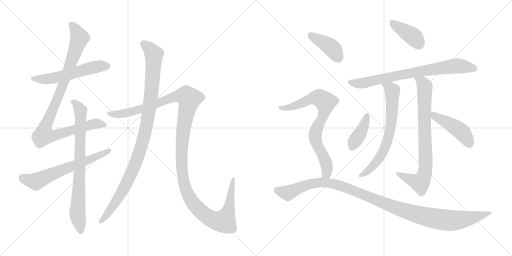
t = 0.00 s
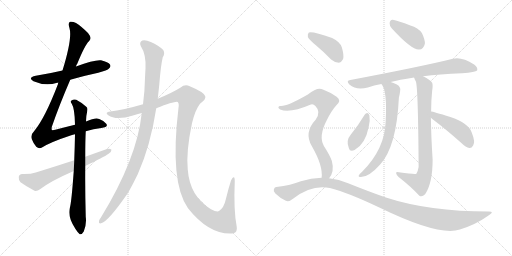
t = 2.56 s
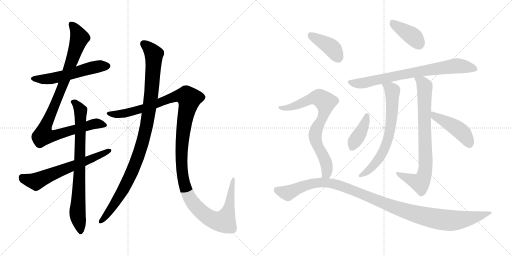
t = 5.13 s
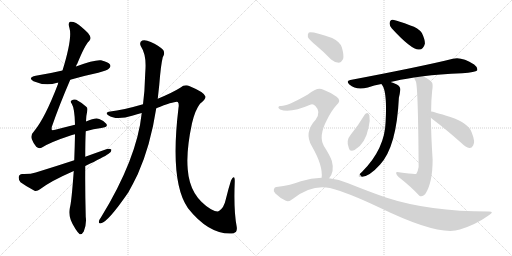
t = 7.69 s
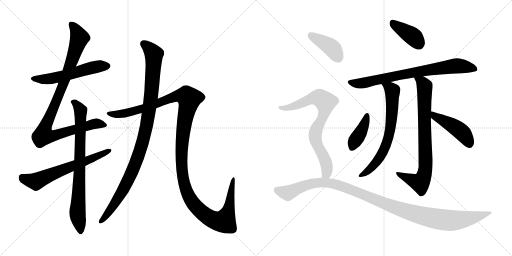
t = 10.25 s
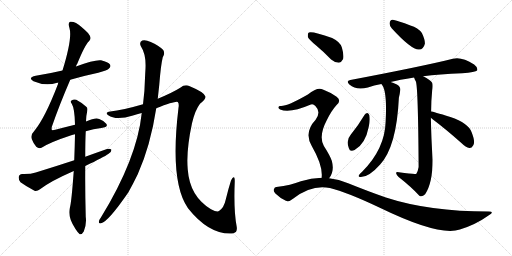
t = 12.82 s

The animated SVG that drew these frames (rendered in a browser with its animation timeline set to each time). Animation: 15 CSS @keyframes rules; one cycle of 12.82 s.

<svg version="1.1" viewBox="0 0 2048 1024" xmlns="http://www.w3.org/2000/svg">
  <g stroke="lightgray" stroke-dasharray="1,1" stroke-width="1" transform="scale(4, 4)">
    <line x1="0" y1="0" x2="256" y2="256"></line>
    <line x1="256" y1="0" x2="0" y2="256"></line>
    <line x1="128" y1="0" x2="128" y2="256"></line>
    <line x1="0" y1="128" x2="256" y2="128"></line>
    <line x1="256" y1="0" x2="512" y2="256"></line>
    <line x1="512" y1="0" x2="256" y2="256"></line>
    <line x1="384" y1="0" x2="384" y2="256"></line>
    <line x1="256" y1="128" x2="512" y2="128"></line>
  </g>
<g transform="scale(1, -1) translate(0, -850)">
   <style type="text/css">
    @keyframes keyframes0 {
      from {
       stroke: black;
       stroke-dashoffset: 556;
       stroke-width: 128;
       }
       64% {
       animation-timing-function: step-end;
       stroke: black;
       stroke-dashoffset: 0;
       stroke-width: 128;
       }
       to {
       stroke: black;
       stroke-width: 1024;
       }
       }
       #make-me-a-hanzi-animation-0 {
         animation: keyframes0 0.702474s both;
         animation-delay: 0.000000s;
         animation-timing-function: linear;
       }
    @keyframes keyframes1 {
      from {
       stroke: black;
       stroke-dashoffset: 981;
       stroke-width: 128;
       }
       76% {
       animation-timing-function: step-end;
       stroke: black;
       stroke-dashoffset: 0;
       stroke-width: 128;
       }
       to {
       stroke: black;
       stroke-width: 1024;
       }
       }
       #make-me-a-hanzi-animation-1 {
         animation: keyframes1 1.048340s both;
         animation-delay: 0.702474s;
         animation-timing-function: linear;
       }
    @keyframes keyframes2 {
      from {
       stroke: black;
       stroke-dashoffset: 786;
       stroke-width: 128;
       }
       72% {
       animation-timing-function: step-end;
       stroke: black;
       stroke-dashoffset: 0;
       stroke-width: 128;
       }
       to {
       stroke: black;
       stroke-width: 1024;
       }
       }
       #make-me-a-hanzi-animation-2 {
         animation: keyframes2 0.889648s both;
         animation-delay: 1.750814s;
         animation-timing-function: linear;
       }
    @keyframes keyframes3 {
      from {
       stroke: black;
       stroke-dashoffset: 635;
       stroke-width: 128;
       }
       67% {
       animation-timing-function: step-end;
       stroke: black;
       stroke-dashoffset: 0;
       stroke-width: 128;
       }
       to {
       stroke: black;
       stroke-width: 1024;
       }
       }
       #make-me-a-hanzi-animation-3 {
         animation: keyframes3 0.766764s both;
         animation-delay: 2.640462s;
         animation-timing-function: linear;
       }
    @keyframes keyframes4 {
      from {
       stroke: black;
       stroke-dashoffset: 1030;
       stroke-width: 128;
       }
       77% {
       animation-timing-function: step-end;
       stroke: black;
       stroke-dashoffset: 0;
       stroke-width: 128;
       }
       to {
       stroke: black;
       stroke-width: 1024;
       }
       }
       #make-me-a-hanzi-animation-4 {
         animation: keyframes4 1.088216s both;
         animation-delay: 3.407226s;
         animation-timing-function: linear;
       }
    @keyframes keyframes5 {
      from {
       stroke: black;
       stroke-dashoffset: 1349;
       stroke-width: 128;
       }
       81% {
       animation-timing-function: step-end;
       stroke: black;
       stroke-dashoffset: 0;
       stroke-width: 128;
       }
       to {
       stroke: black;
       stroke-width: 1024;
       }
       }
       #make-me-a-hanzi-animation-5 {
         animation: keyframes5 1.347819s both;
         animation-delay: 4.495442s;
         animation-timing-function: linear;
       }
    @keyframes keyframes6 {
      from {
       stroke: black;
       stroke-dashoffset: 396;
       stroke-width: 128;
       }
       56% {
       animation-timing-function: step-end;
       stroke: black;
       stroke-dashoffset: 0;
       stroke-width: 128;
       }
       to {
       stroke: black;
       stroke-width: 1024;
       }
       }
       #make-me-a-hanzi-animation-6 {
         animation: keyframes6 0.572266s both;
         animation-delay: 5.843261s;
         animation-timing-function: linear;
       }
    @keyframes keyframes7 {
      from {
       stroke: black;
       stroke-dashoffset: 766;
       stroke-width: 128;
       }
       71% {
       animation-timing-function: step-end;
       stroke: black;
       stroke-dashoffset: 0;
       stroke-width: 128;
       }
       to {
       stroke: black;
       stroke-width: 1024;
       }
       }
       #make-me-a-hanzi-animation-7 {
         animation: keyframes7 0.873372s both;
         animation-delay: 6.415527s;
         animation-timing-function: linear;
       }
    @keyframes keyframes8 {
      from {
       stroke: black;
       stroke-dashoffset: 685;
       stroke-width: 128;
       }
       69% {
       animation-timing-function: step-end;
       stroke: black;
       stroke-dashoffset: 0;
       stroke-width: 128;
       }
       to {
       stroke: black;
       stroke-width: 1024;
       }
       }
       #make-me-a-hanzi-animation-8 {
         animation: keyframes8 0.807454s both;
         animation-delay: 7.288899s;
         animation-timing-function: linear;
       }
    @keyframes keyframes9 {
      from {
       stroke: black;
       stroke-dashoffset: 792;
       stroke-width: 128;
       }
       72% {
       animation-timing-function: step-end;
       stroke: black;
       stroke-dashoffset: 0;
       stroke-width: 128;
       }
       to {
       stroke: black;
       stroke-width: 1024;
       }
       }
       #make-me-a-hanzi-animation-9 {
         animation: keyframes9 0.894531s both;
         animation-delay: 8.096353s;
         animation-timing-function: linear;
       }
    @keyframes keyframes10 {
      from {
       stroke: black;
       stroke-dashoffset: 397;
       stroke-width: 128;
       }
       56% {
       animation-timing-function: step-end;
       stroke: black;
       stroke-dashoffset: 0;
       stroke-width: 128;
       }
       to {
       stroke: black;
       stroke-width: 1024;
       }
       }
       #make-me-a-hanzi-animation-10 {
         animation: keyframes10 0.573079s both;
         animation-delay: 8.990884s;
         animation-timing-function: linear;
       }
    @keyframes keyframes11 {
      from {
       stroke: black;
       stroke-dashoffset: 458;
       stroke-width: 128;
       }
       60% {
       animation-timing-function: step-end;
       stroke: black;
       stroke-dashoffset: 0;
       stroke-width: 128;
       }
       to {
       stroke: black;
       stroke-width: 1024;
       }
       }
       #make-me-a-hanzi-animation-11 {
         animation: keyframes11 0.622721s both;
         animation-delay: 9.563963s;
         animation-timing-function: linear;
       }
    @keyframes keyframes12 {
      from {
       stroke: black;
       stroke-dashoffset: 407;
       stroke-width: 128;
       }
       57% {
       animation-timing-function: step-end;
       stroke: black;
       stroke-dashoffset: 0;
       stroke-width: 128;
       }
       to {
       stroke: black;
       stroke-width: 1024;
       }
       }
       #make-me-a-hanzi-animation-12 {
         animation: keyframes12 0.581217s both;
         animation-delay: 10.186684s;
         animation-timing-function: linear;
       }
    @keyframes keyframes13 {
      from {
       stroke: black;
       stroke-dashoffset: 769;
       stroke-width: 128;
       }
       71% {
       animation-timing-function: step-end;
       stroke: black;
       stroke-dashoffset: 0;
       stroke-width: 128;
       }
       to {
       stroke: black;
       stroke-width: 1024;
       }
       }
       #make-me-a-hanzi-animation-13 {
         animation: keyframes13 0.875814s both;
         animation-delay: 10.767901s;
         animation-timing-function: linear;
       }
    @keyframes keyframes14 {
      from {
       stroke: black;
       stroke-dashoffset: 1131;
       stroke-width: 128;
       }
       79% {
       animation-timing-function: step-end;
       stroke: black;
       stroke-dashoffset: 0;
       stroke-width: 128;
       }
       to {
       stroke: black;
       stroke-width: 1024;
       }
       }
       #make-me-a-hanzi-animation-14 {
         animation: keyframes14 1.170410s both;
         animation-delay: 11.643715s;
         animation-timing-function: linear;
       }
</style>
<path d="M 281.0 531.0 Q 336.0 547.0 393.0 559.0 Q 430.0 569.0 436.0 576.0 Q 445.0 583.0 440.0 592.0 Q 433.0 602.0 404.0 609.0 Q 379.0 612.0 304.0 584.0 L 250.0 568.0 Q 199.0 556.0 143.0 547.0 Q 109.0 540.0 134.0 525.0 Q 182.0 504.0 229.0 519.0 Q 230.0 520.0 233.0 519.0 L 281.0 531.0 Z" fill="lightgray"></path> 
<path d="M 300.0 351.0 Q 263.0 342.0 221.0 331.0 Q 208.0 328.0 207.0 331.0 Q 206.0 332.0 207.0 342.0 Q 237.0 429.0 281.0 531.0 L 304.0 584.0 Q 305.0 590.0 309.0 595.0 Q 340.0 671.0 356.0 685.0 Q 369.0 698.0 352.0 718.0 Q 325.0 745.0 304.0 758.0 Q 291.0 765.0 280.0 763.0 Q 271.0 759.0 278.0 737.0 Q 290.0 698.0 250.0 568.0 L 233.0 519.0 Q 232.0 518.0 232.0 514.0 Q 180.0 378.0 137.0 326.0 Q 121.0 310.0 127.0 294.0 Q 134.0 275.0 145.0 263.0 Q 155.0 254.0 166.0 259.0 Q 200.0 281.0 285.0 309.0 Q 291.0 312.0 300.0 313.0 L 343.0 325.0 Q 374.0 335.0 405.0 338.0 Q 435.0 342.0 425.0 355.0 Q 415.0 368.0 397.0 374.0 Q 381.0 380.0 344.0 364.0 L 300.0 351.0 Z" fill="lightgray"></path> 
<path d="M 344.0 364.0 Q 345.0 391.0 349.0 406.0 Q 352.0 418.0 345.0 423.0 Q 323.0 442.0 305.0 451.0 Q 295.0 455.0 286.0 448.0 Q 280.0 444.0 287.0 435.0 Q 299.0 416.0 300.0 351.0 L 300.0 313.0 Q 299.0 262.0 297.0 209.0 L 295.0 166.0 Q 286.0 40.0 279.0 17.0 Q 270.0 -19.0 302.0 -66.0 Q 312.0 -82.0 319.0 -87.0 Q 329.0 -88.0 335.0 -76.0 Q 347.0 -46.0 343.0 -18.0 Q 340.0 91.0 341.0 186.0 L 341.0 223.0 Q 341.0 290.0 343.0 325.0 L 344.0 364.0 Z" fill="lightgray"></path> 
<path d="M 297.0 209.0 Q 224.0 185.0 143.0 160.0 Q 122.0 153.0 89.0 154.0 Q 76.0 153.0 75.0 142.0 Q 74.0 129.0 82.0 121.0 Q 104.0 105.0 138.0 87.0 Q 148.0 84.0 160.0 93.0 Q 203.0 126.0 295.0 166.0 L 341.0 186.0 Q 416.0 222.0 433.0 234.0 Q 446.0 241.0 446.0 251.0 Q 440.0 257.0 428.0 254.0 Q 385.0 239.0 341.0 223.0 L 297.0 209.0 Z" fill="lightgray"></path> 
<path d="M 567.0 398.0 Q 548.0 215.0 403.0 -21.0 Q 397.0 -28.0 396.0 -34.0 Q 393.0 -46.0 404.0 -43.0 Q 431.0 -39.0 513.0 80.0 Q 532.0 114.0 551.0 153.0 Q 602.0 267.0 625.0 417.0 L 631.0 455.0 Q 634.0 483.0 637.0 510.0 Q 643.0 588.0 651.0 621.0 Q 661.0 636.0 653.0 650.0 Q 635.0 668.0 603.0 682.0 Q 582.0 692.0 569.0 688.0 Q 556.0 681.0 563.0 666.0 Q 585.0 632.0 582.0 576.0 Q 581.0 560.0 580.0 538.0 Q 579.0 484.0 572.0 433.0 L 567.0 398.0 Z" fill="lightgray"></path> 
<path d="M 625.0 417.0 Q 703.0 447.0 711.0 442.0 Q 717.0 436.0 714.0 419.0 Q 678.0 121.0 752.0 17.0 Q 836.0 -89.0 928.0 -84.0 Q 931.0 -83.0 934.0 -83.0 Q 950.0 -80.0 947.0 -58.0 Q 934.0 8.0 939.0 125.0 Q 939.0 141.0 935.0 141.0 Q 931.0 142.0 924.0 128.0 Q 914.0 97.0 903.0 52.0 Q 896.0 19.0 876.0 6.0 Q 869.0 0.0 844.0 13.0 Q 759.0 64.0 751.0 172.0 Q 744.0 245.0 768.0 357.0 Q 780.0 409.0 800.0 435.0 Q 825.0 453.0 821.0 465.0 Q 817.0 481.0 759.0 505.0 Q 740.0 515.0 721.0 499.0 Q 691.0 480.0 631.0 455.0 L 572.0 433.0 Q 490.0 409.0 441.0 404.0 Q 417.0 400.0 433.0 389.0 Q 464.0 367.0 532.0 388.0 Q 547.0 394.0 567.0 398.0 L 625.0 417.0 Z" fill="lightgray"></path> 
<path d="M 1567.5 736.0 Q 1645.5 651.0 1675.5 652.0 Q 1693.5 651.0 1699.5 675.0 Q 1700.5 691.0 1687.5 718.0 Q 1672.5 739.0 1641.5 748.0 Q 1592.5 767.0 1571.5 771.0 Q 1559.5 772.0 1558.5 757.0 Q 1557.5 747.0 1567.5 736.0 Z" fill="lightgray"></path> 
<path d="M 1692.5 545.0 Q 1756.5 554.0 1848.5 557.0 Q 1902.5 561.0 1908.5 568.0 Q 1912.5 580.0 1896.5 592.0 Q 1845.5 625.0 1811.5 615.0 Q 1691.5 585.0 1401.5 530.0 Q 1382.5 527.0 1397.5 512.0 Q 1425.5 487.0 1471.5 500.0 Q 1495.5 509.0 1525.5 514.0 L 1562.5 522.0 Q 1595.5 531.0 1656.5 540.0 L 1692.5 545.0 Z" fill="lightgray"></path> 
<path d="M 1525.5 514.0 Q 1549.5 490.0 1542.5 363.0 Q 1539.5 255.0 1449.5 164.0 Q 1437.5 154.0 1434.5 147.0 Q 1433.5 141.0 1443.5 142.0 Q 1476.5 142.0 1520.5 192.0 Q 1586.5 264.0 1595.5 459.0 Q 1599.5 475.0 1600.5 486.0 Q 1604.5 502.0 1587.5 512.0 Q 1572.5 519.0 1562.5 522.0 C 1534.5 532.0 1509.5 539.0 1525.5 514.0 Z" fill="lightgray"></path> 
<path d="M 1724.5 404.0 Q 1724.5 447.0 1728.5 486.0 Q 1732.5 510.0 1728.5 519.0 Q 1721.5 531.0 1692.5 545.0 C 1666.5 559.0 1644.5 568.0 1656.5 540.0 Q 1657.5 534.0 1663.5 524.0 Q 1672.5 500.0 1674.5 182.0 Q 1671.5 164.0 1665.5 155.0 Q 1659.5 152.0 1595.5 161.0 Q 1583.5 164.0 1584.5 157.0 Q 1585.5 150.0 1594.5 142.0 Q 1645.5 102.0 1677.5 67.0 Q 1687.5 60.0 1700.5 73.0 Q 1730.5 118.0 1730.5 211.0 Q 1724.5 305.0 1723.5 379.0 L 1724.5 404.0 Z" fill="lightgray"></path> 
<path d="M 1458.5 391.0 Q 1433.5 349.0 1403.5 312.0 Q 1382.5 288.0 1395.5 257.0 Q 1399.5 241.0 1418.5 250.0 Q 1461.5 274.0 1474.5 341.0 Q 1481.5 368.0 1477.5 389.0 Q 1474.5 396.0 1469.5 398.0 Q 1462.5 398.0 1458.5 391.0 Z" fill="lightgray"></path> 
<path d="M 1723.5 379.0 Q 1724.5 378.0 1730.5 373.0 Q 1782.5 334.0 1845.5 278.0 Q 1863.5 260.0 1877.5 258.0 Q 1886.5 257.0 1892.5 268.0 Q 1902.5 281.0 1886.5 321.0 Q 1874.5 357.0 1801.5 382.0 Q 1731.5 404.0 1724.5 404.0 C 1694.5 409.0 1700.5 399.0 1723.5 379.0 Z" fill="lightgray"></path> 
<path d="M 1263.5 669.0 Q 1293.5 644.0 1324.5 612.0 Q 1339.5 599.0 1355.5 599.0 Q 1365.5 600.0 1372.5 614.0 Q 1376.5 629.0 1367.5 660.0 Q 1361.5 682.0 1328.5 698.0 Q 1249.5 726.0 1235.5 720.0 Q 1229.5 716.0 1231.5 702.0 Q 1235.5 692.0 1263.5 669.0 Z" fill="lightgray"></path> 
<path d="M 1316.5 137.0 Q 1338.5 164.0 1327.5 206.0 Q 1320.5 227.0 1295.5 266.0 Q 1273.5 305.0 1306.5 368.0 Q 1325.5 407.0 1345.5 429.0 Q 1367.5 448.0 1346.5 463.0 Q 1325.5 479.0 1291.5 492.0 Q 1270.5 504.0 1231.5 472.0 Q 1147.5 424.0 1122.5 426.0 Q 1115.5 427.0 1113.5 421.0 Q 1112.5 417.0 1120.5 412.0 Q 1159.5 396.0 1243.5 432.0 Q 1252.5 436.0 1261.5 426.0 Q 1285.5 402.0 1262.5 371.0 Q 1214.5 320.0 1247.5 265.0 Q 1292.5 187.0 1286.5 139.0 C 1285.5 109.0 1300.5 112.0 1316.5 137.0 Z" fill="lightgray"></path> 
<path d="M 1286.5 139.0 Q 1244.5 139.0 1203.5 125.0 Q 1164.5 109.0 1105.5 102.0 Q 1098.5 102.0 1095.5 93.0 Q 1092.5 86.0 1101.5 76.0 Q 1119.5 58.0 1143.5 47.0 Q 1155.5 41.0 1173.5 56.0 Q 1246.5 113.0 1319.5 98.0 Q 1386.5 82.0 1521.5 18.0 Q 1756.5 -96.0 1839.5 -68.0 Q 1902.5 -49.0 1955.5 -11.0 Q 1979.5 4.0 1955.5 4.0 Q 1715.5 4.0 1543.5 60.0 Q 1474.5 84.0 1392.5 117.0 Q 1355.5 133.0 1316.5 137.0 L 1286.5 139.0 Z" fill="lightgray"></path> 
      <clipPath id="make-me-a-hanzi-clip-0">
      <path d="M 281.0 531.0 Q 336.0 547.0 393.0 559.0 Q 430.0 569.0 436.0 576.0 Q 445.0 583.0 440.0 592.0 Q 433.0 602.0 404.0 609.0 Q 379.0 612.0 304.0 584.0 L 250.0 568.0 Q 199.0 556.0 143.0 547.0 Q 109.0 540.0 134.0 525.0 Q 182.0 504.0 229.0 519.0 Q 230.0 520.0 233.0 519.0 L 281.0 531.0 Z" fill="lightgray"></path>
      </clipPath>
      <path clip-path="url(#make-me-a-hanzi-clip-0)" d="M 136.0 537.0 L 190.0 533.0 L 358.0 577.0 L 430.0 586.0 " fill="none" id="make-me-a-hanzi-animation-0" stroke-dasharray="428 856" stroke-linecap="round"></path>

      <clipPath id="make-me-a-hanzi-clip-1">
      <path d="M 300.0 351.0 Q 263.0 342.0 221.0 331.0 Q 208.0 328.0 207.0 331.0 Q 206.0 332.0 207.0 342.0 Q 237.0 429.0 281.0 531.0 L 304.0 584.0 Q 305.0 590.0 309.0 595.0 Q 340.0 671.0 356.0 685.0 Q 369.0 698.0 352.0 718.0 Q 325.0 745.0 304.0 758.0 Q 291.0 765.0 280.0 763.0 Q 271.0 759.0 278.0 737.0 Q 290.0 698.0 250.0 568.0 L 233.0 519.0 Q 232.0 518.0 232.0 514.0 Q 180.0 378.0 137.0 326.0 Q 121.0 310.0 127.0 294.0 Q 134.0 275.0 145.0 263.0 Q 155.0 254.0 166.0 259.0 Q 200.0 281.0 285.0 309.0 Q 291.0 312.0 300.0 313.0 L 343.0 325.0 Q 374.0 335.0 405.0 338.0 Q 435.0 342.0 425.0 355.0 Q 415.0 368.0 397.0 374.0 Q 381.0 380.0 344.0 364.0 L 300.0 351.0 Z" fill="lightgray"></path>
      </clipPath>
      <path clip-path="url(#make-me-a-hanzi-clip-1)" d="M 286.0 754.0 L 318.0 697.0 L 241.0 484.0 L 181.0 344.0 L 174.0 309.0 L 219.0 308.0 L 384.0 356.0 L 412.0 350.0 " fill="none" id="make-me-a-hanzi-animation-1" stroke-dasharray="853 1706" stroke-linecap="round"></path>

      <clipPath id="make-me-a-hanzi-clip-2">
      <path d="M 344.0 364.0 Q 345.0 391.0 349.0 406.0 Q 352.0 418.0 345.0 423.0 Q 323.0 442.0 305.0 451.0 Q 295.0 455.0 286.0 448.0 Q 280.0 444.0 287.0 435.0 Q 299.0 416.0 300.0 351.0 L 300.0 313.0 Q 299.0 262.0 297.0 209.0 L 295.0 166.0 Q 286.0 40.0 279.0 17.0 Q 270.0 -19.0 302.0 -66.0 Q 312.0 -82.0 319.0 -87.0 Q 329.0 -88.0 335.0 -76.0 Q 347.0 -46.0 343.0 -18.0 Q 340.0 91.0 341.0 186.0 L 341.0 223.0 Q 341.0 290.0 343.0 325.0 L 344.0 364.0 Z" fill="lightgray"></path>
      </clipPath>
      <path clip-path="url(#make-me-a-hanzi-clip-2)" d="M 294.0 442.0 L 323.0 406.0 L 310.0 12.0 L 321.0 -77.0 " fill="none" id="make-me-a-hanzi-animation-2" stroke-dasharray="658 1316" stroke-linecap="round"></path>

      <clipPath id="make-me-a-hanzi-clip-3">
      <path d="M 297.0 209.0 Q 224.0 185.0 143.0 160.0 Q 122.0 153.0 89.0 154.0 Q 76.0 153.0 75.0 142.0 Q 74.0 129.0 82.0 121.0 Q 104.0 105.0 138.0 87.0 Q 148.0 84.0 160.0 93.0 Q 203.0 126.0 295.0 166.0 L 341.0 186.0 Q 416.0 222.0 433.0 234.0 Q 446.0 241.0 446.0 251.0 Q 440.0 257.0 428.0 254.0 Q 385.0 239.0 341.0 223.0 L 297.0 209.0 Z" fill="lightgray"></path>
      </clipPath>
      <path clip-path="url(#make-me-a-hanzi-clip-3)" d="M 88.0 141.0 L 143.0 124.0 L 440.0 248.0 " fill="none" id="make-me-a-hanzi-animation-3" stroke-dasharray="507 1014" stroke-linecap="round"></path>

      <clipPath id="make-me-a-hanzi-clip-4">
      <path d="M 567.0 398.0 Q 548.0 215.0 403.0 -21.0 Q 397.0 -28.0 396.0 -34.0 Q 393.0 -46.0 404.0 -43.0 Q 431.0 -39.0 513.0 80.0 Q 532.0 114.0 551.0 153.0 Q 602.0 267.0 625.0 417.0 L 631.0 455.0 Q 634.0 483.0 637.0 510.0 Q 643.0 588.0 651.0 621.0 Q 661.0 636.0 653.0 650.0 Q 635.0 668.0 603.0 682.0 Q 582.0 692.0 569.0 688.0 Q 556.0 681.0 563.0 666.0 Q 585.0 632.0 582.0 576.0 Q 581.0 560.0 580.0 538.0 Q 579.0 484.0 572.0 433.0 L 567.0 398.0 Z" fill="lightgray"></path>
      </clipPath>
      <path clip-path="url(#make-me-a-hanzi-clip-4)" d="M 575.0 675.0 L 616.0 633.0 L 606.0 479.0 L 577.0 305.0 L 546.0 207.0 L 489.0 82.0 L 404.0 -35.0 " fill="none" id="make-me-a-hanzi-animation-4" stroke-dasharray="902 1804" stroke-linecap="round"></path>

      <clipPath id="make-me-a-hanzi-clip-5">
      <path d="M 625.0 417.0 Q 703.0 447.0 711.0 442.0 Q 717.0 436.0 714.0 419.0 Q 678.0 121.0 752.0 17.0 Q 836.0 -89.0 928.0 -84.0 Q 931.0 -83.0 934.0 -83.0 Q 950.0 -80.0 947.0 -58.0 Q 934.0 8.0 939.0 125.0 Q 939.0 141.0 935.0 141.0 Q 931.0 142.0 924.0 128.0 Q 914.0 97.0 903.0 52.0 Q 896.0 19.0 876.0 6.0 Q 869.0 0.0 844.0 13.0 Q 759.0 64.0 751.0 172.0 Q 744.0 245.0 768.0 357.0 Q 780.0 409.0 800.0 435.0 Q 825.0 453.0 821.0 465.0 Q 817.0 481.0 759.0 505.0 Q 740.0 515.0 721.0 499.0 Q 691.0 480.0 631.0 455.0 L 572.0 433.0 Q 490.0 409.0 441.0 404.0 Q 417.0 400.0 433.0 389.0 Q 464.0 367.0 532.0 388.0 Q 547.0 394.0 567.0 398.0 L 625.0 417.0 Z" fill="lightgray"></path>
      </clipPath>
      <path clip-path="url(#make-me-a-hanzi-clip-5)" d="M 436.0 397.0 L 462.0 392.0 L 502.0 397.0 L 632.0 435.0 L 706.0 465.0 L 746.0 465.0 L 757.0 455.0 L 734.0 340.0 L 725.0 211.0 L 732.0 136.0 L 741.0 99.0 L 763.0 51.0 L 780.0 27.0 L 831.0 -18.0 L 868.0 -34.0 L 898.0 -34.0 L 915.0 12.0 L 934.0 137.0 " fill="none" id="make-me-a-hanzi-animation-5" stroke-dasharray="1221 2442" stroke-linecap="round"></path>

      <clipPath id="make-me-a-hanzi-clip-6">
      <path d="M 1567.5 736.0 Q 1645.5 651.0 1675.5 652.0 Q 1693.5 651.0 1699.5 675.0 Q 1700.5 691.0 1687.5 718.0 Q 1672.5 739.0 1641.5 748.0 Q 1592.5 767.0 1571.5 771.0 Q 1559.5 772.0 1558.5 757.0 Q 1557.5 747.0 1567.5 736.0 Z" fill="lightgray"></path>
      </clipPath>
      <path clip-path="url(#make-me-a-hanzi-clip-6)" d="M 1570.5 759.0 L 1656.5 700.0 L 1677.5 671.0 " fill="none" id="make-me-a-hanzi-animation-6" stroke-dasharray="268 536" stroke-linecap="round"></path>

      <clipPath id="make-me-a-hanzi-clip-7">
      <path d="M 1692.5 545.0 Q 1756.5 554.0 1848.5 557.0 Q 1902.5 561.0 1908.5 568.0 Q 1912.5 580.0 1896.5 592.0 Q 1845.5 625.0 1811.5 615.0 Q 1691.5 585.0 1401.5 530.0 Q 1382.5 527.0 1397.5 512.0 Q 1425.5 487.0 1471.5 500.0 Q 1495.5 509.0 1525.5 514.0 L 1562.5 522.0 Q 1595.5 531.0 1656.5 540.0 L 1692.5 545.0 Z" fill="lightgray"></path>
      </clipPath>
      <path clip-path="url(#make-me-a-hanzi-clip-7)" d="M 1399.5 521.0 L 1444.5 516.0 L 1667.5 563.0 L 1829.5 587.0 L 1901.5 573.0 " fill="none" id="make-me-a-hanzi-animation-7" stroke-dasharray="638 1276" stroke-linecap="round"></path>

      <clipPath id="make-me-a-hanzi-clip-8">
      <path d="M 1525.5 514.0 Q 1549.5 490.0 1542.5 363.0 Q 1539.5 255.0 1449.5 164.0 Q 1437.5 154.0 1434.5 147.0 Q 1433.5 141.0 1443.5 142.0 Q 1476.5 142.0 1520.5 192.0 Q 1586.5 264.0 1595.5 459.0 Q 1599.5 475.0 1600.5 486.0 Q 1604.5 502.0 1587.5 512.0 Q 1572.5 519.0 1562.5 522.0 C 1534.5 532.0 1509.5 539.0 1525.5 514.0 Z" fill="lightgray"></path>
      </clipPath>
      <path clip-path="url(#make-me-a-hanzi-clip-8)" d="M 1531.5 514.0 L 1560.5 497.0 L 1569.5 484.0 L 1569.5 409.0 L 1558.5 322.0 L 1543.5 267.0 L 1510.5 208.0 L 1477.5 171.0 L 1441.5 148.0 " fill="none" id="make-me-a-hanzi-animation-8" stroke-dasharray="557 1114" stroke-linecap="round"></path>

      <clipPath id="make-me-a-hanzi-clip-9">
      <path d="M 1724.5 404.0 Q 1724.5 447.0 1728.5 486.0 Q 1732.5 510.0 1728.5 519.0 Q 1721.5 531.0 1692.5 545.0 C 1666.5 559.0 1644.5 568.0 1656.5 540.0 Q 1657.5 534.0 1663.5 524.0 Q 1672.5 500.0 1674.5 182.0 Q 1671.5 164.0 1665.5 155.0 Q 1659.5 152.0 1595.5 161.0 Q 1583.5 164.0 1584.5 157.0 Q 1585.5 150.0 1594.5 142.0 Q 1645.5 102.0 1677.5 67.0 Q 1687.5 60.0 1700.5 73.0 Q 1730.5 118.0 1730.5 211.0 Q 1724.5 305.0 1723.5 379.0 L 1724.5 404.0 Z" fill="lightgray"></path>
      </clipPath>
      <path clip-path="url(#make-me-a-hanzi-clip-9)" d="M 1662.5 538.0 L 1690.5 518.0 L 1698.5 505.0 L 1700.5 166.0 L 1692.5 137.0 L 1677.5 119.0 L 1591.5 156.0 " fill="none" id="make-me-a-hanzi-animation-9" stroke-dasharray="664 1328" stroke-linecap="round"></path>

      <clipPath id="make-me-a-hanzi-clip-10">
      <path d="M 1458.5 391.0 Q 1433.5 349.0 1403.5 312.0 Q 1382.5 288.0 1395.5 257.0 Q 1399.5 241.0 1418.5 250.0 Q 1461.5 274.0 1474.5 341.0 Q 1481.5 368.0 1477.5 389.0 Q 1474.5 396.0 1469.5 398.0 Q 1462.5 398.0 1458.5 391.0 Z" fill="lightgray"></path>
      </clipPath>
      <path clip-path="url(#make-me-a-hanzi-clip-10)" d="M 1467.5 388.0 L 1450.5 337.0 L 1408.5 260.0 " fill="none" id="make-me-a-hanzi-animation-10" stroke-dasharray="269 538" stroke-linecap="round"></path>

      <clipPath id="make-me-a-hanzi-clip-11">
      <path d="M 1723.5 379.0 Q 1724.5 378.0 1730.5 373.0 Q 1782.5 334.0 1845.5 278.0 Q 1863.5 260.0 1877.5 258.0 Q 1886.5 257.0 1892.5 268.0 Q 1902.5 281.0 1886.5 321.0 Q 1874.5 357.0 1801.5 382.0 Q 1731.5 404.0 1724.5 404.0 C 1694.5 409.0 1700.5 399.0 1723.5 379.0 Z" fill="lightgray"></path>
      </clipPath>
      <path clip-path="url(#make-me-a-hanzi-clip-11)" d="M 1725.5 398.0 L 1839.5 328.0 L 1855.5 313.0 L 1878.5 273.0 " fill="none" id="make-me-a-hanzi-animation-11" stroke-dasharray="330 660" stroke-linecap="round"></path>

      <clipPath id="make-me-a-hanzi-clip-12">
      <path d="M 1263.5 669.0 Q 1293.5 644.0 1324.5 612.0 Q 1339.5 599.0 1355.5 599.0 Q 1365.5 600.0 1372.5 614.0 Q 1376.5 629.0 1367.5 660.0 Q 1361.5 682.0 1328.5 698.0 Q 1249.5 726.0 1235.5 720.0 Q 1229.5 716.0 1231.5 702.0 Q 1235.5 692.0 1263.5 669.0 Z" fill="lightgray"></path>
      </clipPath>
      <path clip-path="url(#make-me-a-hanzi-clip-12)" d="M 1240.5 713.0 L 1319.5 665.0 L 1339.5 643.0 L 1352.5 617.0 " fill="none" id="make-me-a-hanzi-animation-12" stroke-dasharray="279 558" stroke-linecap="round"></path>

      <clipPath id="make-me-a-hanzi-clip-13">
      <path d="M 1316.5 137.0 Q 1338.5 164.0 1327.5 206.0 Q 1320.5 227.0 1295.5 266.0 Q 1273.5 305.0 1306.5 368.0 Q 1325.5 407.0 1345.5 429.0 Q 1367.5 448.0 1346.5 463.0 Q 1325.5 479.0 1291.5 492.0 Q 1270.5 504.0 1231.5 472.0 Q 1147.5 424.0 1122.5 426.0 Q 1115.5 427.0 1113.5 421.0 Q 1112.5 417.0 1120.5 412.0 Q 1159.5 396.0 1243.5 432.0 Q 1252.5 436.0 1261.5 426.0 Q 1285.5 402.0 1262.5 371.0 Q 1214.5 320.0 1247.5 265.0 Q 1292.5 187.0 1286.5 139.0 C 1285.5 109.0 1300.5 112.0 1316.5 137.0 Z" fill="lightgray"></path>
      </clipPath>
      <path clip-path="url(#make-me-a-hanzi-clip-13)" d="M 1120.5 419.0 L 1161.5 421.0 L 1254.5 459.0 L 1277.5 458.0 L 1301.5 442.0 L 1298.5 401.0 L 1266.5 337.0 L 1260.5 306.0 L 1270.5 267.0 L 1305.5 194.0 L 1307.5 162.0 L 1294.5 144.0 " fill="none" id="make-me-a-hanzi-animation-13" stroke-dasharray="641 1282" stroke-linecap="round"></path>

      <clipPath id="make-me-a-hanzi-clip-14">
      <path d="M 1286.5 139.0 Q 1244.5 139.0 1203.5 125.0 Q 1164.5 109.0 1105.5 102.0 Q 1098.5 102.0 1095.5 93.0 Q 1092.5 86.0 1101.5 76.0 Q 1119.5 58.0 1143.5 47.0 Q 1155.5 41.0 1173.5 56.0 Q 1246.5 113.0 1319.5 98.0 Q 1386.5 82.0 1521.5 18.0 Q 1756.5 -96.0 1839.5 -68.0 Q 1902.5 -49.0 1955.5 -11.0 Q 1979.5 4.0 1955.5 4.0 Q 1715.5 4.0 1543.5 60.0 Q 1474.5 84.0 1392.5 117.0 Q 1355.5 133.0 1316.5 137.0 L 1286.5 139.0 Z" fill="lightgray"></path>
      </clipPath>
      <path clip-path="url(#make-me-a-hanzi-clip-14)" d="M 1108.5 89.0 L 1150.5 78.0 L 1241.5 115.0 L 1307.5 120.0 L 1377.5 102.0 L 1606.5 10.0 L 1742.5 -25.0 L 1824.5 -31.0 L 1916.5 -15.0 L 1946.5 -3.0 " fill="none" id="make-me-a-hanzi-animation-14" stroke-dasharray="1003 2006" stroke-linecap="round"></path>

</g>
</svg>
